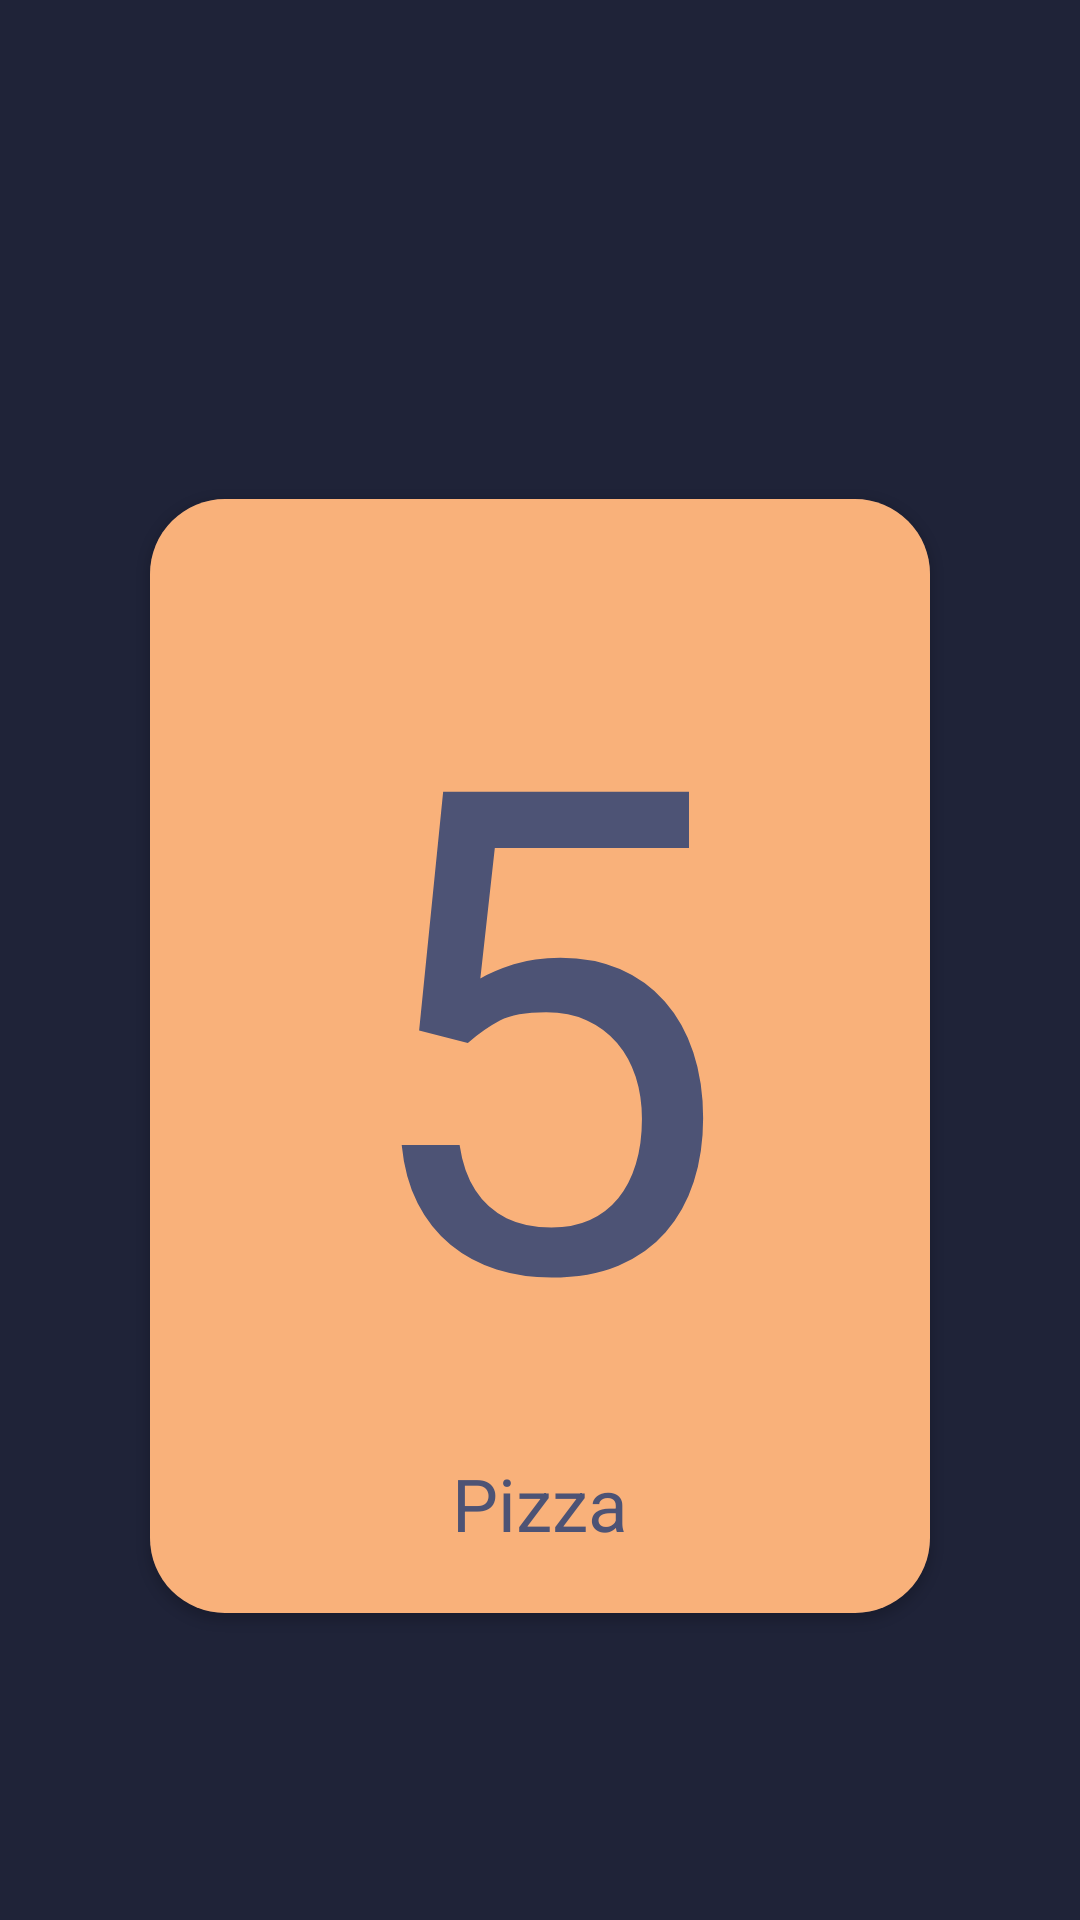

Android layout source for this screen:
<!-- AndroidManifest.xml: application theme Theme.Pizza -->
<!-- res/layout/card_shop.xml -->
<?xml version="1.0" encoding="utf-8"?>
<androidx.constraintlayout.widget.ConstraintLayout xmlns:android="http://schemas.android.com/apk/res/android"
    xmlns:app="http://schemas.android.com/apk/res-auto"
    xmlns:tools="http://schemas.android.com/tools"
    android:layout_width="match_parent"
    android:layout_height="match_parent">

    <androidx.cardview.widget.CardView
        android:id="@+id/card"
        android:layout_width="0dp"
        android:layout_height="0dp"
        android:layout_margin="50dp"
        app:cardBackgroundColor="@color/gray_mid"
        app:cardCornerRadius="25dp"
        app:layout_constraintBottom_toBottomOf="parent"
        app:layout_constraintDimensionRatio="0.7"
        app:layout_constraintEnd_toEndOf="parent"
        app:layout_constraintStart_toStartOf="parent"
        app:layout_constraintTop_toTopOf="@+id/guideline_top">

        <View
            android:id="@+id/progress"
            android:layout_width="wrap_content"
            android:layout_height="match_parent"
            android:background="@color/cream" />

        <androidx.constraintlayout.widget.ConstraintLayout
            android:layout_width="match_parent"
            android:layout_height="match_parent"
            android:layout_margin="20dp">

            <TextView
                android:id="@+id/item_count"
                android:layout_width="0dp"
                android:layout_height="0dp"
                android:text="@string/sample_item_count"
                android:textAlignment="center"
                android:textAppearance="@style/Dark"
                app:autoSizeMaxTextSize="1000sp"
                app:autoSizeTextType="uniform"
                app:layout_constraintBottom_toTopOf="@+id/guideline_card"
                app:layout_constraintEnd_toEndOf="parent"
                app:layout_constraintStart_toStartOf="parent"
                app:layout_constraintTop_toTopOf="parent"
                tools:ignore="TextContrastCheck" />

            <TextView
                android:id="@+id/item_name"
                android:layout_width="0dp"
                android:layout_height="0dp"
                android:text="@string/sample_item_name"
                android:textAlignment="center"
                android:textAppearance="@style/Dark"
                app:autoSizeMaxTextSize="1000sp"
                app:autoSizeTextType="uniform"
                app:layout_constraintBottom_toBottomOf="parent"
                app:layout_constraintEnd_toEndOf="parent"
                app:layout_constraintStart_toStartOf="parent"
                app:layout_constraintTop_toBottomOf="@+id/item_count"
                tools:ignore="TextContrastCheck" />

            <androidx.constraintlayout.widget.Guideline
                android:id="@+id/guideline_card"
                android:layout_width="wrap_content"
                android:layout_height="wrap_content"
                android:orientation="horizontal"
                app:layout_constraintGuide_percent="0.9" />

        </androidx.constraintlayout.widget.ConstraintLayout>

    </androidx.cardview.widget.CardView>

    <androidx.constraintlayout.widget.Guideline
        android:id="@+id/guideline_top"
        android:layout_width="wrap_content"
        android:layout_height="wrap_content"
        android:orientation="horizontal"
        app:layout_constraintGuide_percent=".1" />

</androidx.constraintlayout.widget.ConstraintLayout>
<!-- resources referenced by this layout -->
<resources>
  <color name="cream">#F9B17A</color>
  <color name="gray_mid">#383D59</color>
  <string name="sample_item_count" translatable="false">5</string>
  <string name="sample_item_name">Pizza</string>
  <style name="Dark" parent="TextAppearance.AppCompat.Large">
          <item name="android:textColor">@color/gray_light</item>
      </style>
  <style name="Theme.Pizza" parent="Theme.MaterialComponents.Light.NoActionBar">
          <item name="colorPrimary">@color/cream</item>
          <item name="colorPrimaryVariant">@color/gray_mid</item>
          <item name="colorOnPrimary">@color/gray_mid</item>
          <item name="colorAccent">@color/cream</item>
  
          <item name="android:navigationBarColor">@color/gray_mid</item>
          <item name="android:statusBarColor">@color/gray_mid</item>
          <item name="actionBarStyle">@style/Theme.AppCompat.Light.NoActionBar</item>
          <item name="android:windowBackground">@color/gray_dark</item>
  
          <item name="android:textColorPrimary">@color/white</item>
          <item name="android:textColorSecondary">@color/gray_light</item>
          <item name="android:textColorTertiary">@color/gray_mid</item>
      </style>
  <color name="gray_light">#4D5375</color>
  <color name="gray_dark">#1F2338</color>
  <color name="white">#FFFFFF</color>
</resources>
